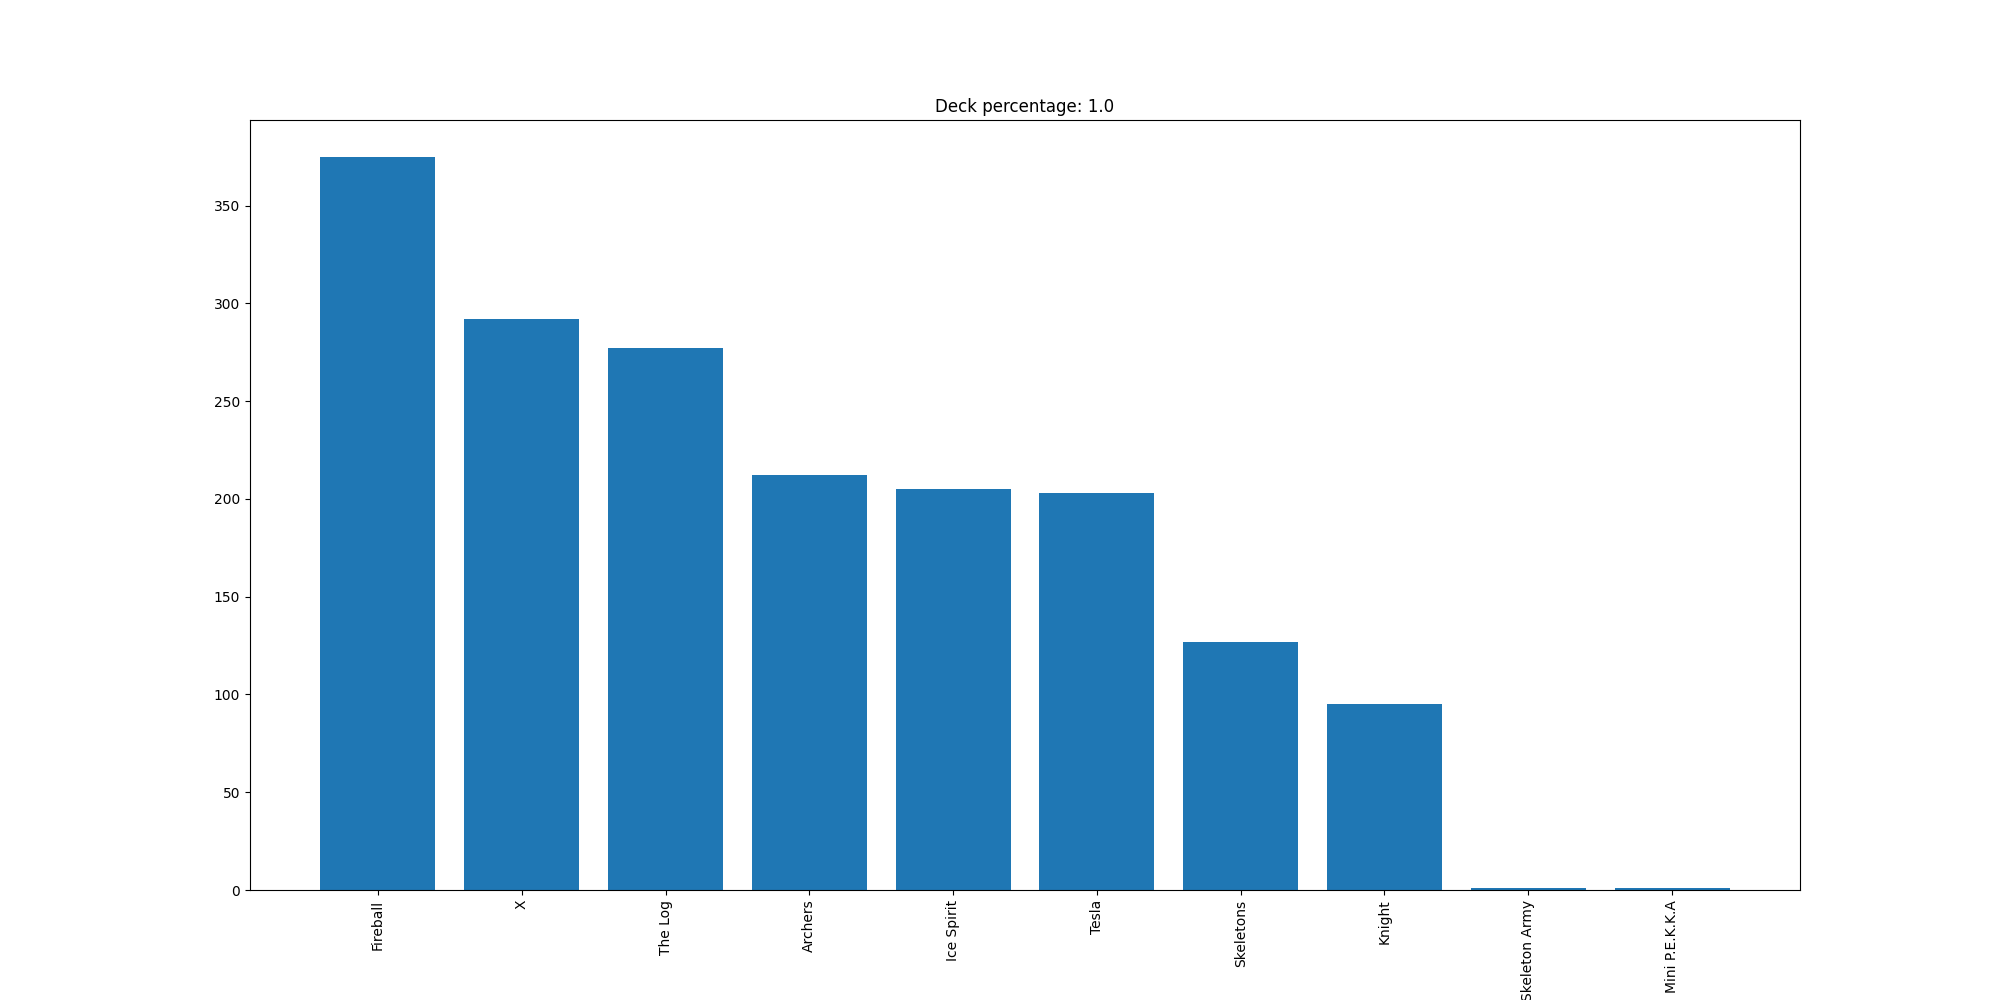

Data behind this chart, as committed beside it:
Fireball, 375
X, 292
The Log, 277
Archers, 212
Ice Spirit, 205
Tesla, 203
Skeletons, 127
Knight, 95
Skeleton Army, 1
Mini P.E.K.K.A, 1
